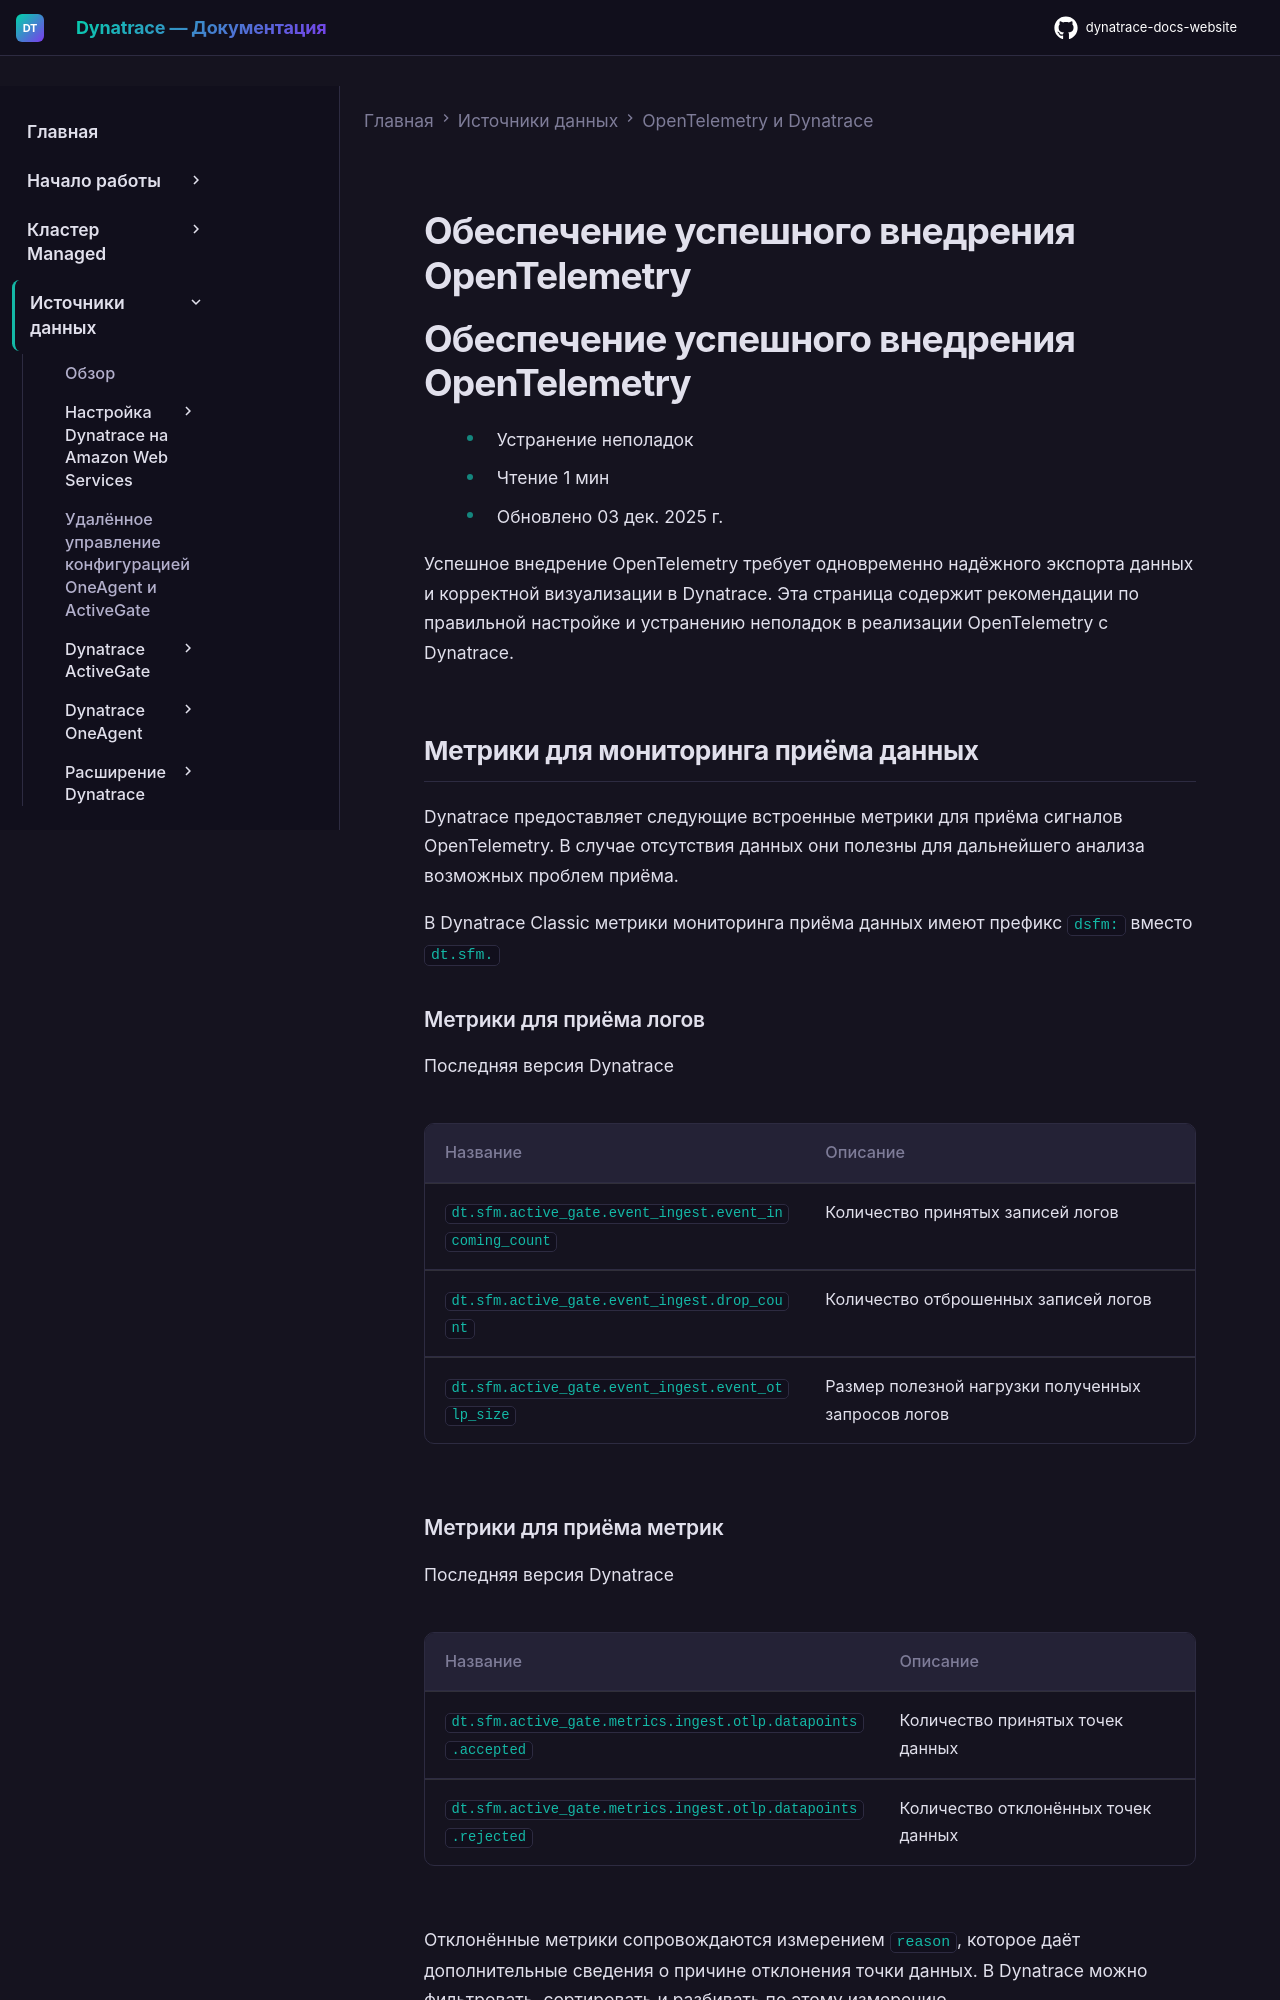

repository: Yerkebulan-Ardabayev/dynatrace-docs-website · page: managed-ru/ingest-from/opentelemetry/troubleshooting/index.html · generator: mkdocs

---
title: Обеспечение успешного внедрения OpenTelemetry
source: https://docs.dynatrace.com/managed/ingest-from/opentelemetry/troubleshooting
---

# Обеспечение успешного внедрения OpenTelemetry

# Обеспечение успешного внедрения OpenTelemetry

* Устранение неполадок
* Чтение 1 мин
* Обновлено 03 дек. 2025 г.

Успешное внедрение OpenTelemetry требует одновременно надёжного экспорта данных и корректной визуализации в Dynatrace.
Эта страница содержит рекомендации по правильной настройке и устранению неполадок в реализации OpenTelemetry с Dynatrace.

## Метрики для мониторинга приёма данных

Dynatrace предоставляет следующие встроенные метрики для приёма сигналов OpenTelemetry.
В случае отсутствия данных они полезны для дальнейшего анализа возможных проблем приёма.

В Dynatrace Classic метрики мониторинга приёма данных имеют префикс `dsfm:` вместо `dt.sfm.`

### Метрики для приёма логов

Последняя версия Dynatrace

| Название | Описание |
| --- | --- |
| `dt.sfm.active_gate.event_ingest.event_incoming_count` | Количество принятых записей логов |
| `dt.sfm.active_gate.event_ingest.drop_count` | Количество отброшенных записей логов |
| `dt.sfm.active_gate.event_ingest.event_otlp_size` | Размер полезной нагрузки полученных запросов логов |

### Метрики для приёма метрик

Последняя версия Dynatrace

| Название | Описание |
| --- | --- |
| `dt.sfm.active_gate.metrics.ingest.otlp.datapoints.accepted` | Количество принятых точек данных |
| `dt.sfm.active_gate.metrics.ingest.otlp.datapoints.rejected` | Количество отклонённых точек данных |

Отклонённые метрики сопровождаются измерением `reason`, которое даёт дополнительные сведения о причине отклонения точки данных.
В Dynatrace можно фильтровать, сортировать и разбивать по этому измерению.

Типичная причина, это отправка метрик с кумулятивной временной агрегацией (Dynatrace [требует дельта-агрегацию](/managed/ingest-from/opentelemetry/otlp-api/ingest-otlp-metrics/about-metrics-ingest#aggregation-temporality "Узнайте, как Dynatrace принимает метрики OpenTelemetry и какие ограничения при этом действуют."), в этом случае `reason` указывает `UNSUPPORTED_METRIC_TYPE_MONOTONIC_CUMULATIVE_SUM`.
